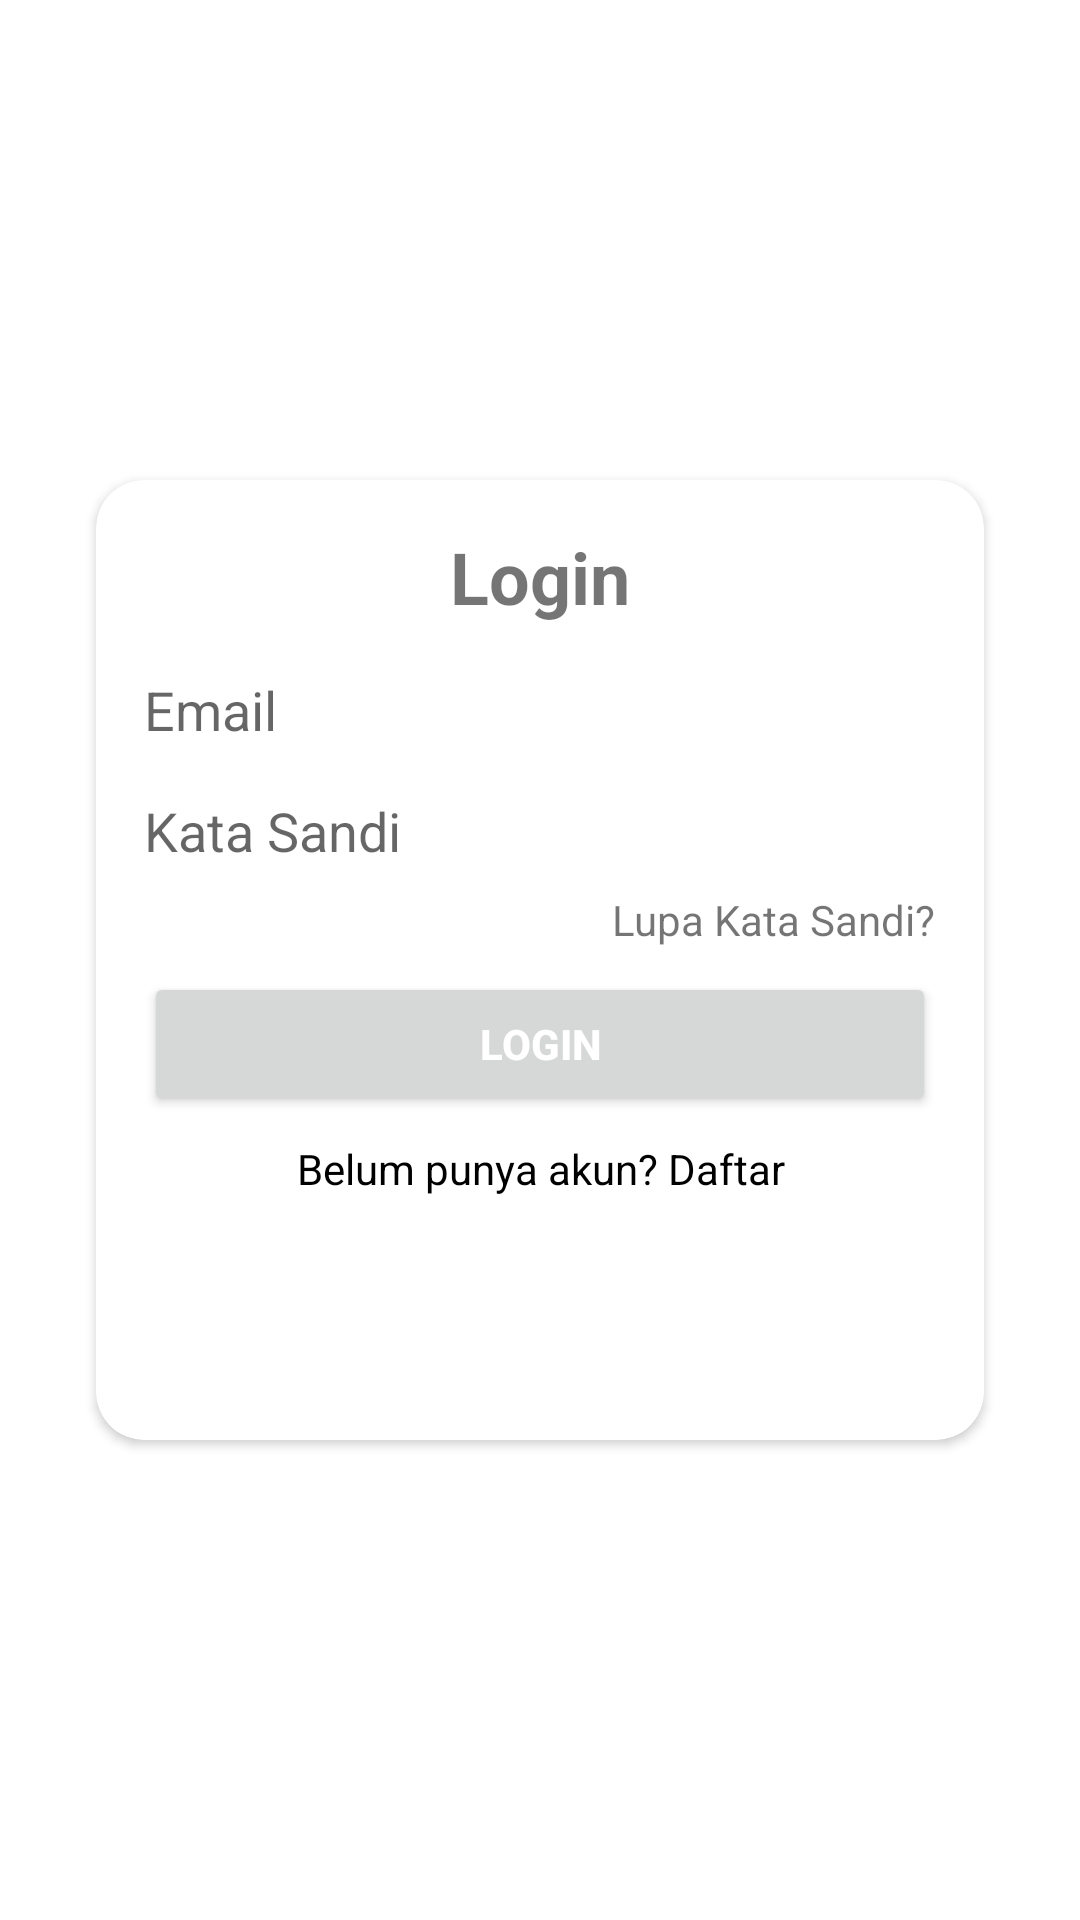

Layout XML and referenced resources for this Android screen:
<!-- AndroidManifest.xml: application theme Theme.LoginRegis -->
<!-- res/layout/activity_login.xml -->
<?xml version="1.0" encoding="utf-8"?>
<androidx.constraintlayout.widget.ConstraintLayout xmlns:android="http://schemas.android.com/apk/res/android"
    xmlns:app="http://schemas.android.com/apk/res-auto"
    xmlns:tools="http://schemas.android.com/tools"
    android:layout_width="match_parent"
    android:layout_height="match_parent"
    tools:context=".LoginActivity">

    <androidx.cardview.widget.CardView
        android:id="@+id/cardView"
        android:layout_width="0dp"
        android:layout_height="320dp"
        android:layout_marginStart="32dp"
        android:layout_marginEnd="32dp"
        app:cardCornerRadius="16dp"
        app:layout_constraintBottom_toBottomOf="parent"
        app:layout_constraintEnd_toEndOf="parent"
        app:layout_constraintStart_toStartOf="parent"
        app:layout_constraintTop_toTopOf="parent">

        <androidx.constraintlayout.widget.ConstraintLayout
            android:layout_width="match_parent"
            android:layout_height="match_parent">

            <EditText
                android:id="@+id/edt_Email"
                android:layout_width="0dp"
                android:layout_height="wrap_content"
                android:layout_marginStart="16dp"
                android:layout_marginTop="16dp"
                android:layout_marginEnd="16dp"
                android:ems="10"
                android:hint="Email"
                android:textColor="@color/black"
                android:background="@color/white"
                android:inputType="textEmailAddress"
                app:layout_constraintEnd_toEndOf="parent"
                app:layout_constraintHorizontal_bias="0.0"
                app:layout_constraintStart_toStartOf="parent"
                app:layout_constraintTop_toBottomOf="@+id/textView" />

            <TextView
                android:id="@+id/textView"
                android:layout_width="wrap_content"
                android:layout_height="wrap_content"
                android:layout_marginTop="16dp"
                android:text="Login"
                android:textSize="24sp"
                android:textStyle="bold"
                app:layout_constraintEnd_toEndOf="parent"
                app:layout_constraintStart_toStartOf="parent"
                app:layout_constraintTop_toTopOf="parent" />

            <EditText
                android:id="@+id/edt_Password"
                android:layout_width="0dp"
                android:layout_height="wrap_content"
                android:layout_marginTop="16dp"
                android:ems="10"
                android:hint="Kata Sandi"
                android:textColor="@color/black"
                android:background="@color/white"
                android:inputType="textPassword"
                app:layout_constraintEnd_toEndOf="@+id/edt_Email"
                app:layout_constraintStart_toStartOf="@+id/edt_Email"
                app:layout_constraintTop_toBottomOf="@+id/edt_Email" />

            <TextView
                android:id="@+id/btnForgotPassword"
                android:layout_width="wrap_content"
                android:layout_height="wrap_content"
                android:layout_marginTop="8dp"
                android:text="Lupa Kata Sandi?"
                app:layout_constraintEnd_toEndOf="@+id/edt_Password"
                app:layout_constraintTop_toBottomOf="@+id/edt_Password" />

            <Button
                android:id="@+id/btnLogin"
                android:layout_width="0dp"
                android:layout_height="wrap_content"
                android:layout_marginTop="8dp"
                android:text="Login"
                android:textColor="#FFFFFF"
                android:textStyle="bold"
                app:layout_constraintEnd_toEndOf="@+id/edt_Password"
                app:layout_constraintStart_toStartOf="@+id/edt_Password"
                app:layout_constraintTop_toBottomOf="@+id/btnForgotPassword" />

            <TextView
                android:id="@+id/btnRegister"
                android:layout_width="0dp"
                android:layout_height="wrap_content"
                android:layout_marginTop="8dp"
                android:gravity="center"
                android:text="Belum punya akun? Daftar"
                android:textColor="@color/black"
                app:layout_constraintEnd_toEndOf="@+id/btnLogin"
                app:layout_constraintStart_toStartOf="@+id/btnLogin"
                app:layout_constraintTop_toBottomOf="@+id/btnLogin" />

        </androidx.constraintlayout.widget.ConstraintLayout>
    </androidx.cardview.widget.CardView>

</androidx.constraintlayout.widget.ConstraintLayout>
<!-- resources referenced by this layout -->
<resources>
  <color name="black">#FF000000</color>
  <color name="white">#FFFFFFFF</color>
  <style name="Theme.LoginRegis" parent="Theme.MaterialComponents.DayNight.NoActionBar">
          
          <item name="colorPrimary">@color/purple_500</item>
          <item name="colorPrimaryVariant">@color/purple_700</item>
          <item name="colorOnPrimary">@color/white</item>
          
          <item name="colorSecondary">@color/teal_200</item>
          <item name="colorSecondaryVariant">@color/teal_700</item>
          <item name="colorOnSecondary">@color/black</item>
          
          <item name="android:statusBarColor" tools:targetApi="l">?attr/colorPrimaryVariant</item>
          
      </style>
  <color name="purple_500">#FF6200EE</color>
  <color name="purple_700">#FF3700B3</color>
  <color name="teal_200">#FF03DAC5</color>
  <color name="teal_700">#FF018786</color>
</resources>
